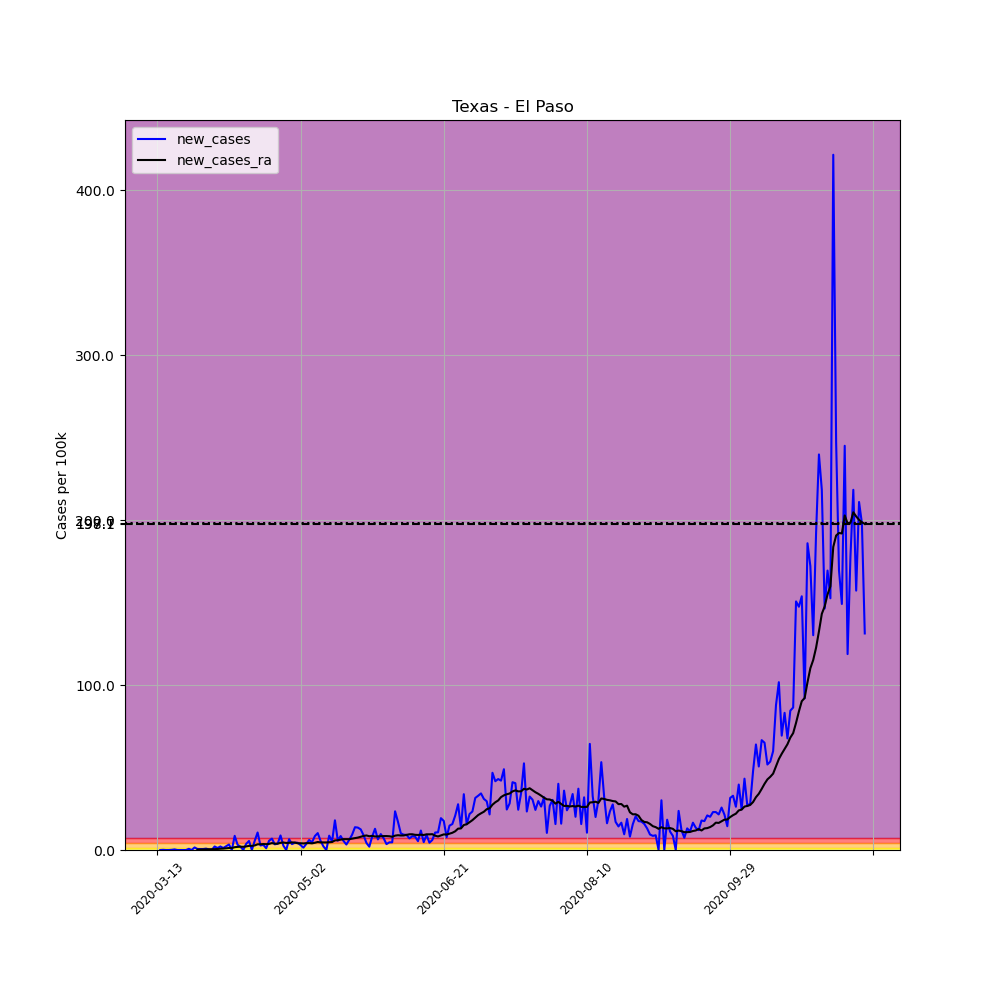

The table this chart was drawn from, first rows:
, date, county, state, fips, cases, deaths, COUNTY, STNAME, CTYNAME, POPESTIMATE2019, per_100k, new_cases, new_cases_ra
75993, 2020-03-13, El Paso, Texas, 48141, 1, 0, 141, Texas, El Paso, 839238, 0.1192, , 
75994, 2020-03-14, El Paso, Texas, 48141, 1, 0, 141, Texas, El Paso, 839238, 0.1192, 0.0, 
75995, 2020-03-15, El Paso, Texas, 48141, 2, 0, 141, Texas, El Paso, 839238, 0.2383, 0.1192, 
75996, 2020-03-16, El Paso, Texas, 48141, 2, 0, 141, Texas, El Paso, 839238, 0.2383, 0.0, 
75997, 2020-03-17, El Paso, Texas, 48141, 2, 0, 141, Texas, El Paso, 839238, 0.2383, 0.0, 
75998, 2020-03-18, El Paso, Texas, 48141, 3, 0, 141, Texas, El Paso, 839238, 0.3575, 0.1192, 
75999, 2020-03-19, El Paso, Texas, 48141, 6, 0, 141, Texas, El Paso, 839238, 0.7149, 0.3575, 
76000, 2020-03-20, El Paso, Texas, 48141, 6, 0, 141, Texas, El Paso, 839238, 0.7149, 0.0, 
76001, 2020-03-21, El Paso, Texas, 48141, 6, 0, 141, Texas, El Paso, 839238, 0.7149, 0.0, 
76002, 2020-03-22, El Paso, Texas, 48141, 6, 0, 141, Texas, El Paso, 839238, 0.7149, 0.0, 
76003, 2020-03-23, El Paso, Texas, 48141, 6, 0, 141, Texas, El Paso, 839238, 0.7149, 0.0, 
76004, 2020-03-24, El Paso, Texas, 48141, 12, 0, 141, Texas, El Paso, 839238, 1.43, 0.7149, 
76005, 2020-03-25, El Paso, Texas, 48141, 12, 0, 141, Texas, El Paso, 839238, 1.43, 0.0, 
76006, 2020-03-26, El Paso, Texas, 48141, 25, 0, 141, Texas, El Paso, 839238, 2.979, 1.549, 
76007, 2020-03-27, El Paso, Texas, 48141, 30, 0, 141, Texas, El Paso, 839238, 3.575, 0.5958, 0.2468
76008, 2020-03-28, El Paso, Texas, 48141, 35, 0, 141, Texas, El Paso, 839238, 4.17, 0.5958, 0.2894
76009, 2020-03-29, El Paso, Texas, 48141, 40, 0, 141, Texas, El Paso, 839238, 4.766, 0.5958, 0.3234
76010, 2020-03-30, El Paso, Texas, 48141, 47, 0, 141, Texas, El Paso, 839238, 5.6, 0.8341, 0.383
76011, 2020-03-31, El Paso, Texas, 48141, 50, 0, 141, Texas, El Paso, 839238, 5.958, 0.3575, 0.4085
76012, 2020-04-01, El Paso, Texas, 48141, 50, 0, 141, Texas, El Paso, 839238, 5.958, 0.0, 0.4
76013, 2020-04-02, El Paso, Texas, 48141, 68, 0, 141, Texas, El Paso, 839238, 8.103, 2.145, 0.5277
76014, 2020-04-03, El Paso, Texas, 48141, 78, 0, 141, Texas, El Paso, 839238, 9.294, 1.192, 0.6128
76015, 2020-04-04, El Paso, Texas, 48141, 96, 0, 141, Texas, El Paso, 839238, 11.44, 2.145, 0.766
76016, 2020-04-05, El Paso, Texas, 48141, 106, 0, 141, Texas, El Paso, 839238, 12.63, 1.192, 0.8511
76017, 2020-04-06, El Paso, Texas, 48141, 125, 0, 141, Texas, El Paso, 839238, 14.89, 2.264, 1.013
76018, 2020-04-07, El Paso, Texas, 48141, 153, 0, 141, Texas, El Paso, 839238, 18.23, 3.336, 1.2
76019, 2020-04-08, El Paso, Texas, 48141, 153, 0, 141, Texas, El Paso, 839238, 18.23, 0.0, 1.2
76020, 2020-04-09, El Paso, Texas, 48141, 225, 1, 141, Texas, El Paso, 839238, 26.81, 8.579, 1.702
76021, 2020-04-10, El Paso, Texas, 48141, 252, 2, 141, Texas, El Paso, 839238, 30.03, 3.217, 1.889
76022, 2020-04-11, El Paso, Texas, 48141, 269, 2, 141, Texas, El Paso, 839238, 32.05, 2.026, 1.992
76023, 2020-04-12, El Paso, Texas, 48141, 269, 2, 141, Texas, El Paso, 839238, 32.05, 0.0, 1.949
76024, 2020-04-13, El Paso, Texas, 48141, 300, 2, 141, Texas, El Paso, 839238, 35.75, 3.694, 2.153
76025, 2020-04-14, El Paso, Texas, 48141, 346, 4, 141, Texas, El Paso, 839238, 41.23, 5.481, 2.519
76026, 2020-04-15, El Paso, Texas, 48141, 346, 4, 141, Texas, El Paso, 839238, 41.23, 0.0, 2.519
76027, 2020-04-16, El Paso, Texas, 48141, 393, 7, 141, Texas, El Paso, 839238, 46.83, 5.6, 2.766
76028, 2020-04-17, El Paso, Texas, 48141, 482, 7, 141, Texas, El Paso, 839238, 57.43, 10.6, 3.438
76029, 2020-04-18, El Paso, Texas, 48141, 505, 8, 141, Texas, El Paso, 839238, 60.17, 2.741, 3.481
76030, 2020-04-19, El Paso, Texas, 48141, 531, 8, 141, Texas, El Paso, 839238, 63.27, 3.098, 3.617
76031, 2020-04-20, El Paso, Texas, 48141, 540, 9, 141, Texas, El Paso, 839238, 64.34, 1.072, 3.532
76032, 2020-04-21, El Paso, Texas, 48141, 587, 9, 141, Texas, El Paso, 839238, 69.94, 5.6, 3.694
76033, 2020-04-22, El Paso, Texas, 48141, 645, 10, 141, Texas, El Paso, 839238, 76.86, 6.911, 4.187
76034, 2020-04-23, El Paso, Texas, 48141, 674, 10, 141, Texas, El Paso, 839238, 80.31, 3.456, 3.821
76035, 2020-04-24, El Paso, Texas, 48141, 706, 10, 141, Texas, El Paso, 839238, 84.12, 3.813, 3.864
76036, 2020-04-25, El Paso, Texas, 48141, 780, 12, 141, Texas, El Paso, 839238, 92.94, 8.818, 4.349
76037, 2020-04-26, El Paso, Texas, 48141, 802, 12, 141, Texas, El Paso, 839238, 95.56, 2.621, 4.536
76038, 2020-04-27, El Paso, Texas, 48141, 802, 12, 141, Texas, El Paso, 839238, 95.56, 0.0, 4.273
76039, 2020-04-28, El Paso, Texas, 48141, 857, 14, 141, Texas, El Paso, 839238, 102.1, 6.554, 4.349
76040, 2020-04-29, El Paso, Texas, 48141, 887, 18, 141, Texas, El Paso, 839238, 105.7, 3.575, 4.605
76041, 2020-04-30, El Paso, Texas, 48141, 924, 21, 141, Texas, El Paso, 839238, 110.1, 4.409, 4.519
76042, 2020-05-01, El Paso, Texas, 48141, 961, 22, 141, Texas, El Paso, 839238, 114.5, 4.409, 4.077
76043, 2020-05-02, El Paso, Texas, 48141, 986, 22, 141, Texas, El Paso, 839238, 117.5, 2.979, 4.094
76044, 2020-05-03, El Paso, Texas, 48141, 998, 22, 141, Texas, El Paso, 839238, 118.9, 1.43, 3.975
76045, 2020-05-04, El Paso, Texas, 48141, 1029, 22, 141, Texas, El Paso, 839238, 122.6, 3.694, 4.162
76046, 2020-05-05, El Paso, Texas, 48141, 1080, 22, 141, Texas, El Paso, 839238, 128.7, 6.077, 4.196
76047, 2020-05-06, El Paso, Texas, 48141, 1119, 23, 141, Texas, El Paso, 839238, 133.3, 4.647, 4.034
76048, 2020-05-07, El Paso, Texas, 48141, 1190, 30, 141, Texas, El Paso, 839238, 141.8, 8.46, 4.392
76049, 2020-05-08, El Paso, Texas, 48141, 1276, 32, 141, Texas, El Paso, 839238, 152, 10.25, 4.851
76050, 2020-05-09, El Paso, Texas, 48141, 1322, 32, 141, Texas, El Paso, 839238, 157.5, 5.481, 4.613
76051, 2020-05-10, El Paso, Texas, 48141, 1340, 33, 141, Texas, El Paso, 839238, 159.7, 2.145, 4.579
76052, 2020-05-11, El Paso, Texas, 48141, 1340, 33, 141, Texas, El Paso, 839238, 159.7, 0.0, 4.579
... 188 more rows
